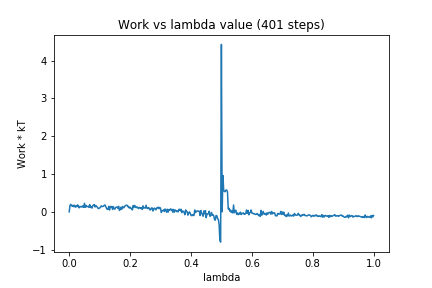

The table this chart was drawn from, first rows:
0, 0.0
1, 0.1686
2, 0.1982
3, 0.1648
4, 0.1453
5, 0.177
6, 0.1378
7, 0.1731
8, 0.1233
9, 0.1553
10, 0.1344
11, 0.186
12, 0.1609
13, 0.1058
14, 0.1413
15, 0.1346
16, 0.1442
17, 0.1272
18, 0.1609
19, 0.1183
20, 0.2269
21, 0.1195
22, 0.1709
23, 0.1342
24, 0.1417
25, 0.1487
26, 0.1186
27, 0.1903
28, 0.1145
29, 0.1326
30, 0.09965
31, 0.1629
32, 0.1829
33, 0.1934
34, 0.1286
35, 0.1684
36, 0.1422
37, 0.1222
38, 0.08955
39, 0.08781
40, 0.1044
41, 0.1141
42, 0.1583
43, 0.1422
44, 0.1428
45, 0.1475
46, 0.1725
47, 0.183
48, 0.1367
49, 0.09417
50, 0.0644
51, 0.07157
52, 0.1461
53, 0.04832
54, 0.1416
55, 0.1289
56, 0.1424
57, 0.06507
58, 0.1374
59, 0.07928
60, 0.07264
... 340 more rows
